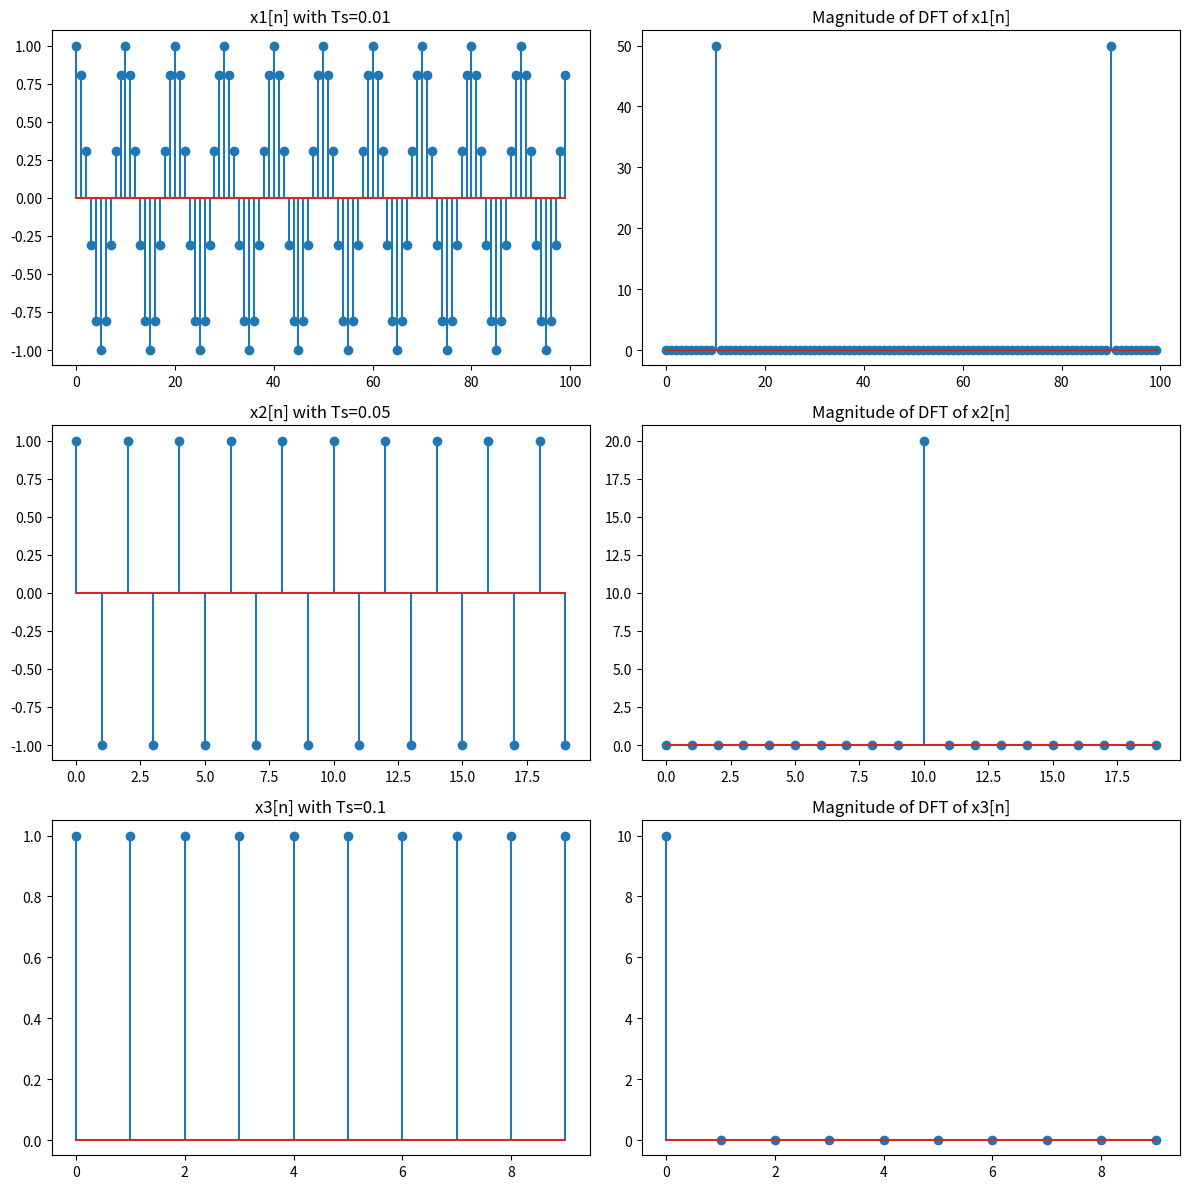

The script that saved this image:
import numpy as np
import matplotlib.pyplot as plt
t = np.linspace(0,1,1000)
xa = np.cos(20*np.pi*t)

def dft(x):
    X = []
    N = len(x)
    for k in range(N):
        s =0
        for n in range(N):
            s+=x[n]*np.exp(-2j*np.pi*k*n/N)
        X.append(s)
    return np.array(X)

def idft(x):
    N = len(x)
    x_t = []
    for n in range(N):
        s =0 
        for k in range(N):
            s += (1/N)*x[k]*np.exp(-1j*2*np.pi*k*n/N)
        x_t.append(s)
    return np.array(x_t)

Ts1 = 0.01
fs1 = 1/Ts1
N1 = int(1/Ts1)
n1 = np.arange(N1)
t1 = n1*Ts1
x1 = np.cos(20*np.pi*t1)

x1_dft = dft(x1)
x1_idft = idft(x1_dft)

Ts2 = 0.05
fs2 = 1/Ts2
N2 = int(1/Ts2)
n2 = np.arange(N2)
t2 = n2*Ts2
x2 = np.cos(20*np.pi*t2)
x2_dft = dft(x2)
x2_idft = idft(x2_dft)

Ts3 = 0.1
fs3 = 1/Ts3
N3 = int(1/Ts3)
n3 = np.arange(N3)
t3 = n3*Ts3
x3 = np.cos(20*np.pi*t3)
x3_dft = dft(x3)
x3_idft = idft(x3_dft)

plt.figure(figsize=(12,12))
plt.subplot(3,2,1)
plt.stem(n1,x1)
plt.title('x1[n] with Ts=0.01')
plt.subplot(3,2,2)
plt.stem(np.abs(x1_dft))
plt.title('Magnitude of DFT of x1[n]')
plt.subplot(3,2,3)
plt.stem(n2,x2)
plt.title('x2[n] with Ts=0.05')
plt.subplot(3,2,4)
plt.stem(np.abs(x2_dft))
plt.title('Magnitude of DFT of x2[n]')
plt.subplot(3,2,5)
plt.stem(n3,x3)
plt.title('x3[n] with Ts=0.1')
plt.subplot(3,2,6)
plt.stem(np.abs(x3_dft))
plt.title('Magnitude of DFT of x3[n]')
plt.tight_layout()
plt.show()

